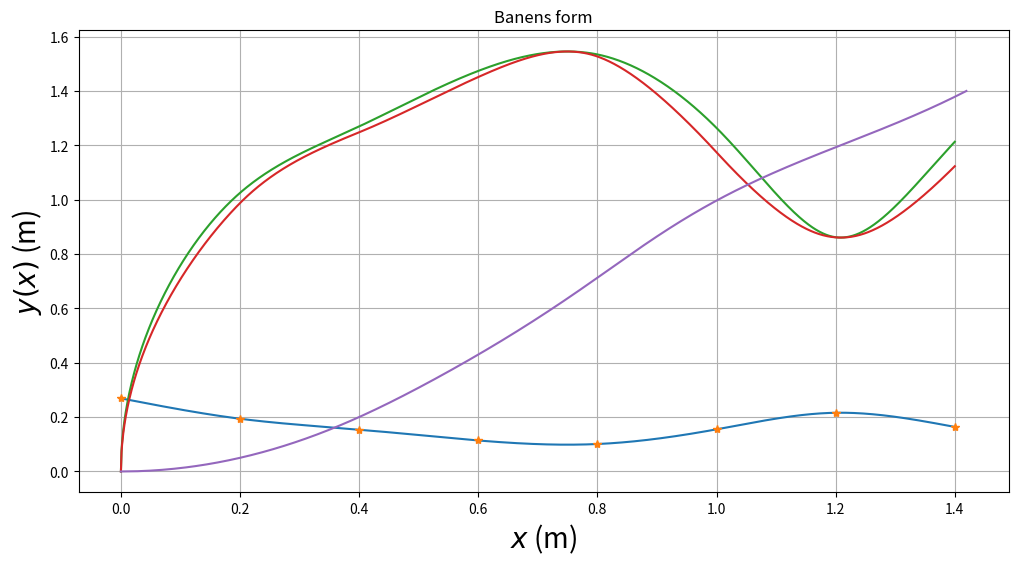

Source code (Python):
# TFY41xx Fysikk vaaren 2021.
#
# Programmet tar utgangspunkt i hoeyden til de 8 festepunktene.
# Deretter beregnes baneformen y(x) ved hjelp av 7 tredjegradspolynomer, 
# et for hvert intervall mellom to festepunkter, slik at baade banen y, 
# dens stigningstall y' = dy/dx og dens andrederiverte
# y'' = d2y/dx2 er kontinuerlige i de 6 indre festepunktene.
# I tillegg velges null krumning (andrederivert) 
# i banens to ytterste festepunkter (med bc_type='natural' nedenfor).
# Dette gir i alt 28 ligninger som fastlegger de 28 koeffisientene
# i de i alt 7 tredjegradspolynomene.

# De ulike banene er satt opp med tanke paa at kula skal 
# (1) fullfoere hele banen selv om den taper noe mekanisk energi underveis;
# (2) rulle rent, uten aa gli ("slure").

# Vi importerer noedvendige biblioteker:
import matplotlib.pyplot as plt
import numpy as np
from scipy.interpolate import CubicSpline
from math import atan2
# Horisontal avstand mellom festepunktene er 0.200 m
h = 0.200
xfast=np.asarray([0,h,2*h,3*h,4*h,5*h,6*h,7*h])


# Vi begrenser starthøyden (og samtidig den maksimale høyden) til
# å ligge mellom 250 og 300 mm
ymax = 300
# yfast: tabell med 8 heltall mellom 50 og 300 (mm); representerer
# høyden i de 8 festepunktene
yfast=np.asarray(np.random.randint(50, ymax, size=8))
#konverter fra m til mm
yfast =yfast/1000
# inttan: tabell med 7 verdier for (yfast[n+1]-yfast[n])/h (n=0..7); dvs
# banens stigningstall beregnet med utgangspunkt i de 8 festepunktene.
inttan = np.diff(yfast)/h
attempts=1
# while-løkken sjekker om en eller flere av de 3 betingelsene ovenfor
# ikke er tilfredsstilt; i så fall velges nye festepunkter inntil
# de 3 betingelsene er oppfylt
while (yfast[0] < yfast[1]*1.04 or
       yfast[0] < yfast[2]*1.08 or
       yfast[0] < yfast[3]*1.12 or
       yfast[0] < yfast[4]*1.16 or
       yfast[0] < yfast[5]*1.20 or
       yfast[0] < yfast[6]*1.24 or
       yfast[0] < yfast[7]*1.28 or
       yfast[0] < 0.250 or
       np.max(np.abs(inttan)) > 0.4 or
       inttan[0] > -0.2):
          yfast=np.asarray(np.random.randint(0, ymax, size=8))
          
          #konverter fra m til mm
          yfast =yfast/1000
          
          inttan = np.diff(yfast)/h
          attempts=attempts+1

# Omregning fra mm til m:
# xfast = xfast/1000
# yfast = yfast/1000

# Når programmet her har avsluttet while-løkka, betyr det at
# tallverdiene i tabellen yfast vil resultere i en tilfredsstillende bane. 

#Programmet beregner deretter de 7 tredjegradspolynomene, et
#for hvert intervall mellom to nabofestepunkter.


#Med scipy.interpolate-funksjonen CubicSpline:
cs = CubicSpline(xfast, yfast, bc_type='natural')

xmin = 0.000
xmax = 1.401
dx = 0.001

x = np.arange(xmin, xmax, dx)   

#funksjonen arange returnerer verdier paa det "halvaapne" intervallet
#[xmin,xmax), dvs slik at xmin er med mens xmax ikke er med. Her blir
#dermed x[0]=xmin=0.000, x[1]=xmin+1*dx=0.001, ..., x[1400]=xmax-dx=1.400, 
#dvs x blir en tabell med 1401 elementer
Nx = len(x)
y = cs(x)       #y=tabell med 1401 verdier for y(x)
dy = cs(x,1)    #dy=tabell med 1401 verdier for y'(x)
d2y = cs(x,2)   #d2y=tabell med 1401 verdier for y''(x)

#Eksempel: Plotter banens form y(x)

#Figurer kan lagres i det formatet du foretrekker:
#baneform.savefig("baneform.pdf", bbox_inches='tight')
#baneform.savefig("baneform.png", bbox_inches='tight')
#baneform.savefig("baneform.eps", bbox_inches='tight')

highest_point = np.max(y)

g = 9.81
c = 0.4
speed = np.sqrt((highest_point-y)*g*2/(1+ c))

angles = []
for i in range(len(y)-1):
    angles.append(atan2((y[i+1]-y[i]), x[i+1]-x[i]))
angles.append(angles[-1])
angles = np.array(angles)
print(angles)
speedx = speed*np.cos(angles)

time = [0]
current_sum = 0
for i in range(1, len(speedx)):
    current_sum+=2*dx/(speedx[i]+speedx[i-1])
    time.append(current_sum)
time = np.array(time)



print('Antall forsøk',attempts)
print('Festepunkthøyder (m)',yfast)
print('Banens høyeste punkt (m)',np.max(y))

print('NB: SKRIV NED festepunkthøydene når du/dere er fornøyd med banen.')
print('Eller kjør programmet på nytt inntil en attraktiv baneform vises.')

baneform = plt.figure('y(x)',figsize=(12,6))
plt.plot(x,y,xfast,yfast,'*')
plt.plot(x,speed)
plt.plot(x,speedx)
plt.plot(time,x)
#plt.plot(x,angles)
plt.title('Banens form')
plt.xlabel('$x$ (m)',fontsize=20)
plt.ylabel('$y(x)$ (m)',fontsize=20)
plt.grid()
plt.show()